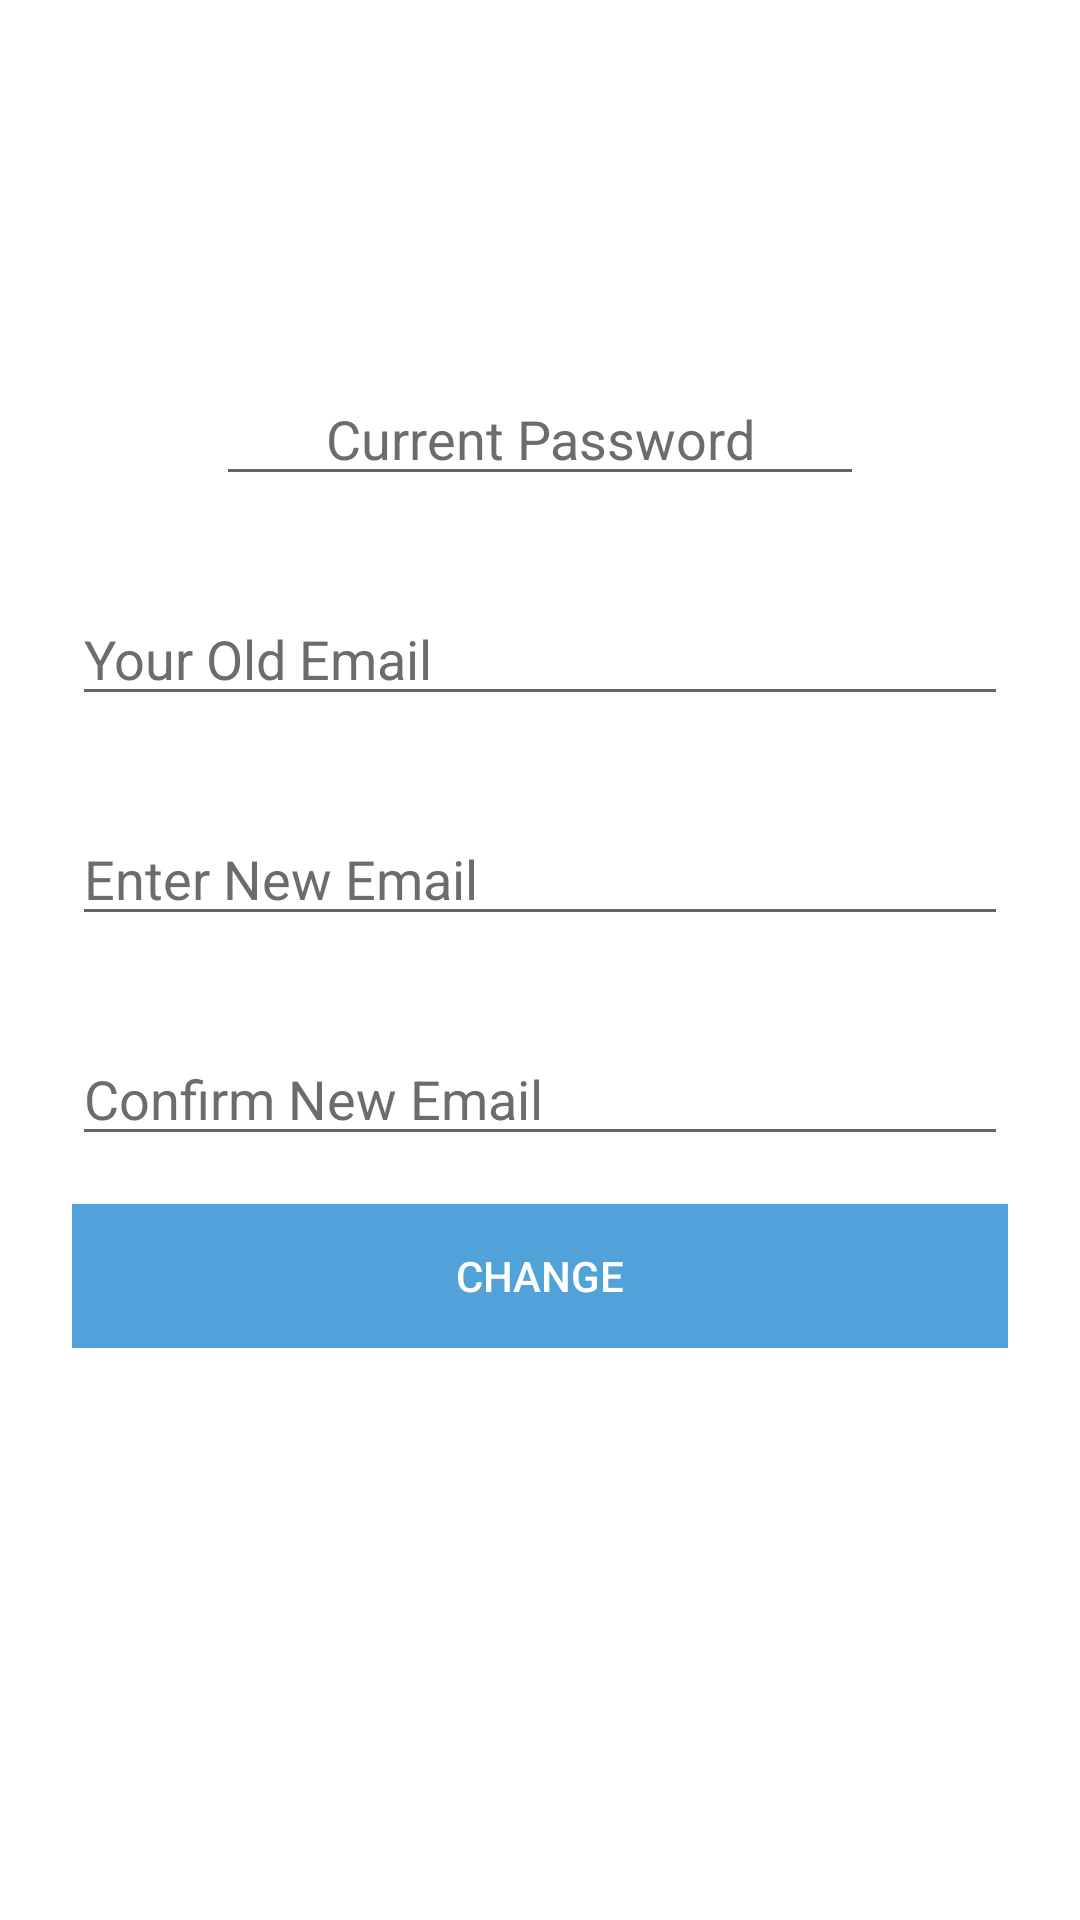

Android layout source for this screen:
<!-- AndroidManifest.xml: application theme AppTheme -->
<!-- res/layout/activity_edit_profile.xml -->
<?xml version="1.0" encoding="utf-8"?>
<LinearLayout xmlns:android="http://schemas.android.com/apk/res/android"
    xmlns:app="http://schemas.android.com/apk/res-auto"
    xmlns:tools="http://schemas.android.com/tools"
    android:layout_width="match_parent"
    android:layout_height="match_parent"
    tools:context=".EditProfile">

    <ScrollView
        android:layout_width="match_parent"
        android:layout_height="match_parent">

        <LinearLayout
            android:layout_width="match_parent"
            android:layout_height="wrap_content"
            android:layout_margin="16dp"
            android:padding="8dp"
            android:orientation="vertical">

            <ImageView
                android:layout_width="match_parent"
                android:layout_height="80dp"
                android:src="@drawable/comp"/>

            <EditText
                android:id="@+id/current_pass"
                android:layout_width="match_parent"
                android:layout_height="wrap_content"
                android:hint="@string/your_current_password"
                android:layout_marginTop="20dp"
                android:layout_marginLeft="48dp"
                android:layout_marginRight="48dp"
                android:layout_marginBottom="16dp"
                android:textColorHint="@color/darkgray"
                android:textColor="@color/black"
                android:textAlignment="center"
                style="@style/Base.V7.Widget.AppCompat.EditText"
                android:inputType="textPassword"/>

            <EditText
                android:id="@+id/old_email"
                android:layout_width="match_parent"
                android:layout_height="wrap_content"
                android:hint="@string/your_old_email"
                android:layout_marginTop="16dp"
                android:layout_marginBottom="16dp"
                android:textColorHint="@color/darkgray"
                android:textColor="@color/black"
                />

            <EditText
                android:id="@+id/change_email"
                android:layout_width="match_parent"
                android:layout_height="wrap_content"
                android:hint="Enter New Email"
                android:layout_marginTop="16dp"
                android:layout_marginBottom="16dp"
                android:textColorHint="@color/darkgray"
                android:textColor="@color/black"
                />

            <EditText
                android:id="@+id/confirm_newEmail"
                android:layout_width="match_parent"
                android:layout_height="wrap_content"
                android:hint="Confirm New Email"
                android:layout_marginTop="16dp"
                android:layout_marginBottom="16dp"
                android:textColorHint="@color/darkgray"
                android:textColor="@color/black"
                />

            <Button
                android:id="@+id/btnChange"
                android:layout_width="match_parent"
                android:layout_height="wrap_content"
                android:text="change"
                android:textColor="@color/white"
                android:background="@color/button"
                android:textAllCaps="true"/>

        </LinearLayout>
    </ScrollView>

</LinearLayout>
<!-- resources referenced by this layout -->
<resources>
  <color name="black">#000000</color>
  <color name="button">#51A2D9</color>
  <color name="darkgray">#6c6c6c</color>
  <color name="white">#FFFFFF</color>
  <string name="your_current_password">Current Password</string>
  <string name="your_old_email">Your Old Email</string>
</resources>
